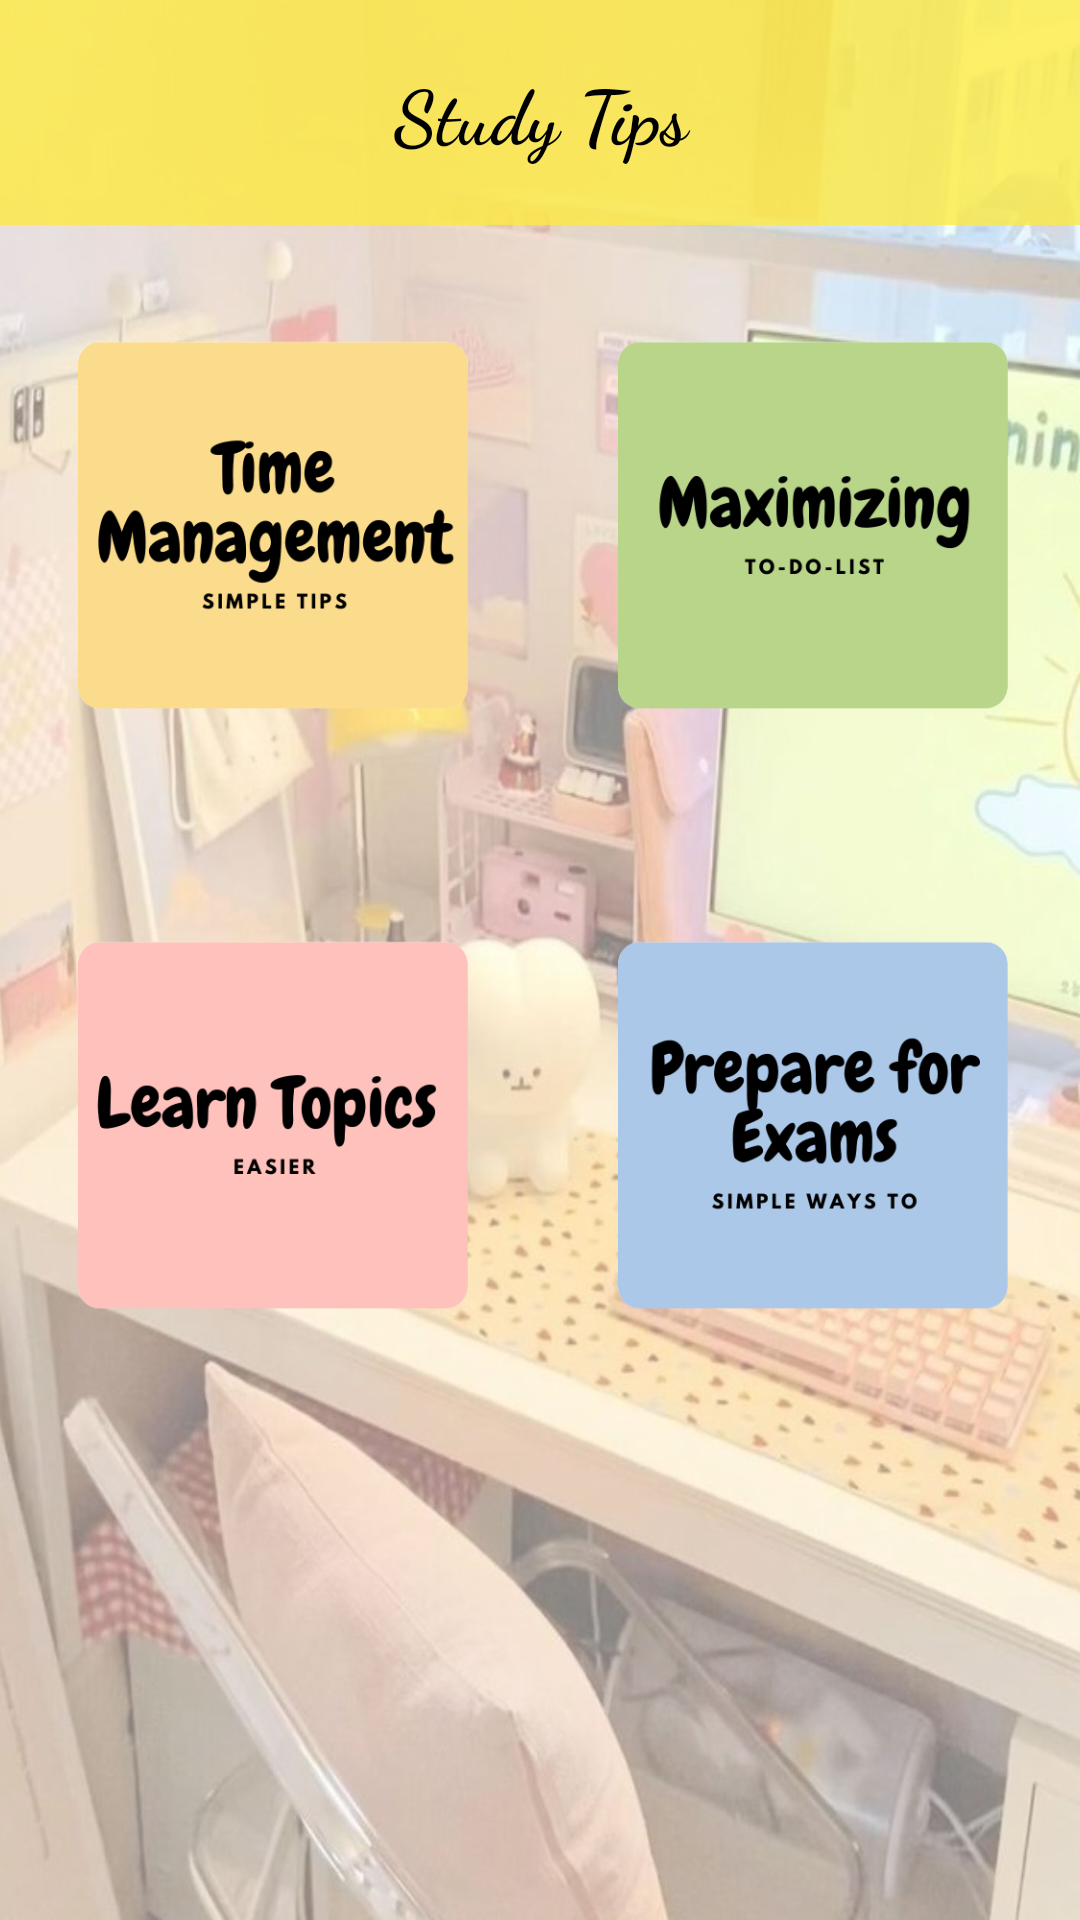

Produce the Android XML layout that renders to this screen, including the resource entries it uses.
<!-- AndroidManifest.xml: application theme Theme.TipStudyCle -->
<!-- res/layout/activity_main.xml -->
<?xml version="1.0" encoding="utf-8"?>
<TableLayout xmlns:android="http://schemas.android.com/apk/res/android"
    xmlns:app="http://schemas.android.com/apk/res-auto"
    xmlns:tools="http://schemas.android.com/tools"
    android:layout_width="match_parent"
    android:layout_height="match_parent"
    android:background="@drawable/menu_bg">

    <LinearLayout
        android:layout_width="match_parent"
        android:layout_height="wrap_content"
        android:background="#C4FFEB3B">

        <TableRow
            android:id="@+id/row_header"
            android:layout_width="match_parent"
            android:layout_height="wrap_content"
            android:layout_margin="20sp"
            tools:ignore="UselessParent">

            <TextView
                android:id="@+id/textViewHeader"
                android:layout_width="match_parent"
                android:layout_height="match_parent"
                android:layout_gravity="center"
                android:fontFamily="cursive"
                android:gravity="center|center_horizontal|center_vertical"
                android:text="Study Tips"
                android:textColor="@color/black"
                android:textSize="25sp"
                android:textStyle="bold" />
        </TableRow>
    </LinearLayout>

    <TableRow
        android:id="@+id/row1"
        android:layout_width="fill_parent"
        android:layout_height="wrap_content"
        tools:ignore="UselessParent">

        <ImageView
            android:id="@+id/imageView1"
            android:layout_width="wrap_content"
            android:layout_height="200dp"
            android:layout_gravity="center"
            android:layout_weight="1"
            android:clickable="true"
            android:gravity="center"
            android:padding="10dp"
            android:src="@drawable/tso" />

        <ImageView
            android:id="@+id/imageView2"
            android:layout_width="wrap_content"
            android:layout_height="200dp"
            android:layout_weight="1"
            android:clickable="true"
            android:gravity="center"
            android:padding="10dp"
            android:src="@drawable/tst" />

    </TableRow>

    
    <TableRow
        android:id="@+id/row2"
        android:layout_width="fill_parent"
        android:layout_height="wrap_content"
        tools:ignore="UselessParent">

        <ImageView
            android:id="@+id/imageView3"
            android:layout_width="wrap_content"
            android:layout_height="200dp"
            android:layout_gravity="center"
            android:layout_weight="1"
            android:clickable="true"
            android:gravity="center"
            android:padding="10dp"
            android:src="@drawable/tsth" />

        <ImageView
            android:id="@+id/imageView4"
            android:layout_width="wrap_content"
            android:layout_height="200dp"
            android:layout_weight="1"
            android:clickable="true"
            android:gravity="center"
            android:padding="10dp"
            android:src="@drawable/tsf" />

    </TableRow>
</TableLayout>
<!-- resources referenced by this layout -->
<resources>
  <!-- drawable menu_bg: jpg bitmap (drawable, 146259 bytes) -->
  <!-- drawable tsf: jpg bitmap (drawable, 27833 bytes) -->
  <!-- drawable tso: jpg bitmap (drawable, 25275 bytes) -->
  <!-- drawable tst: jpg bitmap (drawable, 21121 bytes) -->
  <!-- drawable tsth: jpg bitmap (drawable, 20320 bytes) -->
  <style name="Theme.TipStudyCle" parent="Theme.MaterialComponents.DayNight.DarkActionBar">
          
          <item name="colorPrimary">@color/purple_500</item>
          <item name="colorPrimaryVariant">@color/purple_700</item>
          <item name="colorOnPrimary">@color/white</item>
          
          <item name="colorSecondary">@color/teal_200</item>
          <item name="colorSecondaryVariant">@color/teal_700</item>
          <item name="colorOnSecondary">@color/black</item>
          
          <item name="android:statusBarColor">?attr/colorPrimaryVariant</item>
          
      </style>
  <!-- not gathered from this repository: default colours our renderer supplied (Android Studio template values) -->
  <color name="purple_500">#FF6200EE</color>
  <color name="purple_700">#FF3700B3</color>
  <color name="teal_200">#FF03DAC5</color>
  <color name="teal_700">#FF018786</color>
  <color name="black">#FF000000</color>
  <color name="white">#FFFFFFFF</color>
</resources>
